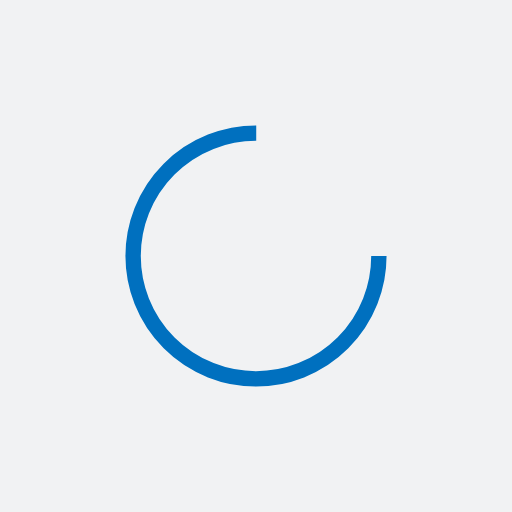
t = 0.00 s
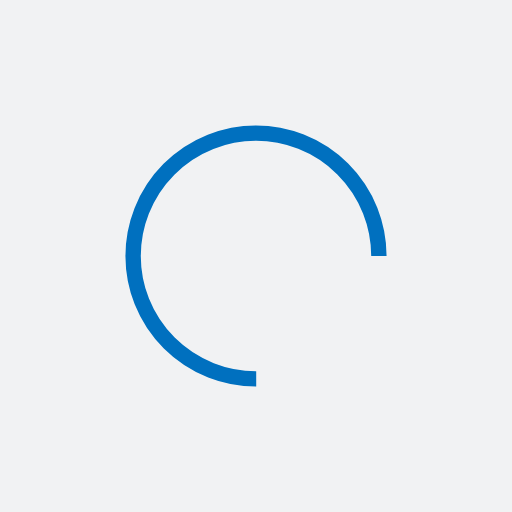
t = 0.22 s
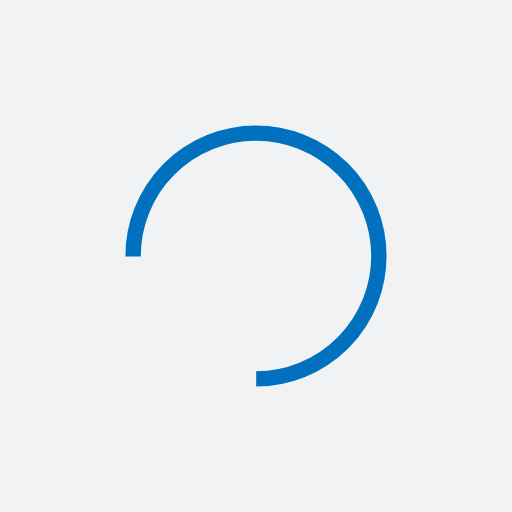
t = 0.44 s
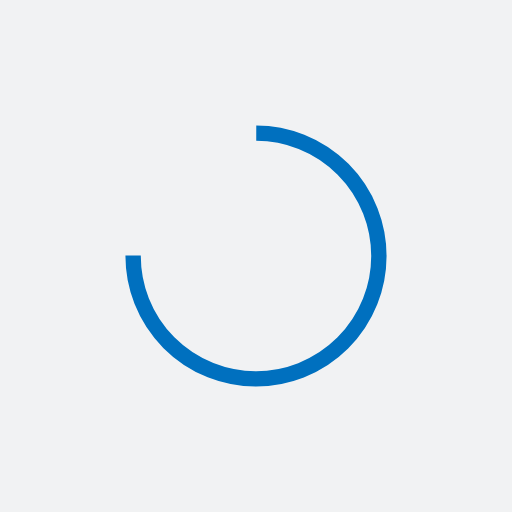
t = 0.66 s

The animated SVG that drew these frames (rendered in a browser with its animation timeline set to each time). Animation: 1 SMIL element (animateTransform=1); one cycle of 0.89 s, repeats indefinitely.

<?xml version="1.0" encoding="utf-8"?>
<svg xmlns="http://www.w3.org/2000/svg" xmlns:xlink="http://www.w3.org/1999/xlink" style="margin: auto; background: rgb(241, 242, 243); display: block; shape-rendering: auto;" width="217px" height="217px" viewBox="0 0 100 100" preserveAspectRatio="xMidYMid">
<circle cx="50" cy="50" fill="none" stroke="#0070bf" stroke-width="3" r="24" stroke-dasharray="113.09733552923255 39.69911184307752">
  <animateTransform attributeName="transform" type="rotate" repeatCount="indefinite" dur="0.8849557522123893s" values="0 50 50;360 50 50" keyTimes="0;1"></animateTransform>
</circle>
<!-- [ldio] generated by https://loading.io/ --></svg>
